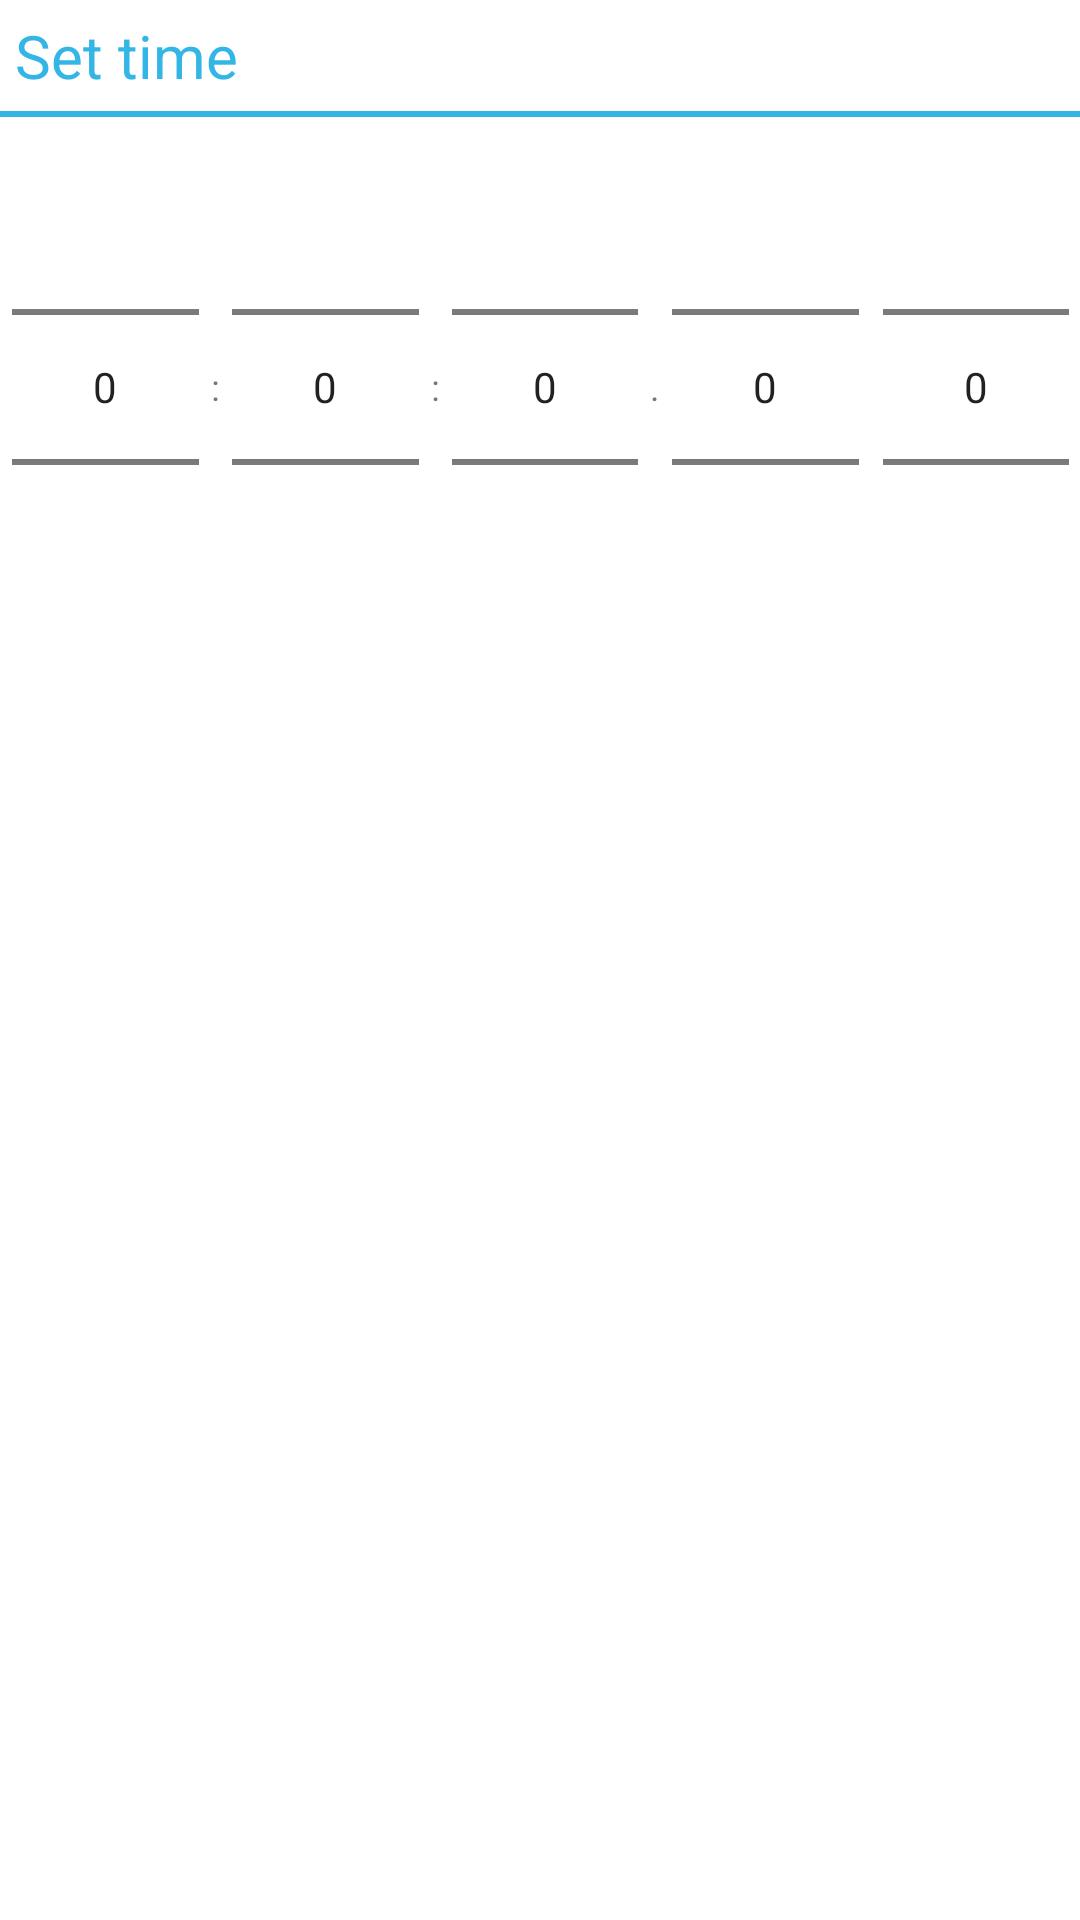

Produce the Android XML layout that renders to this screen, including the resource entries it uses.
<!-- AndroidManifest.xml: fallback theme Theme.MaterialComponents.DayNight.NoActionBar -->
<!-- res/layout/content_multi_field_time_picker_dialog.xml -->
<?xml version="1.0" encoding="utf-8"?>
<LinearLayout android:gravity="start" android:layout_gravity="center_vertical" android:layout_height="wrap_content" android:layout_width="wrap_content" android:orientation="vertical" xmlns:android="http://schemas.android.com/apk/res/android">
  

    
  <TextView android:gravity="start" android:layout_height="wrap_content" android:layout_width="wrap_content" android:paddingBottom="5dp" android:paddingLeft="5dp" android:paddingRight="5dp" android:paddingTop="5dp" android:text="@string/time_picker_dialog_title" android:textColor="#33B5E5" android:textSize="20sp"/>
  

    
  <View android:background="#33B5E5" android:layout_height="2dp" android:layout_width="match_parent" android:paddingBottom="5dp" android:paddingTop="5dp"/>
  

    
  <LinearLayout android:gravity="center" android:layout_gravity="center_horizontal" android:layout_height="wrap_content" android:layout_width="wrap_content" android:orientation="horizontal">
    

	
    <NumberPicker android:contentDescription="@string/accessibility_time_picker_hour" android:focusable="true" android:focusableInTouchMode="true" android:id="@+id/hour" android:layout_height="wrap_content" android:layout_marginLeft="4dp" android:layout_marginRight="4dp" android:layout_weight=".2" android:layout_width="0dp" android:textSize="12sp"/>
    
	
    <TextView android:layout_height="wrap_content" android:layout_width="wrap_content" android:text="@string/time_picker_dialog_hour_minute_separator" android:textSize="12sp"/>
    
	
    <NumberPicker android:contentDescription="@string/accessibility_time_picker_minute" android:focusable="true" android:focusableInTouchMode="true" android:id="@+id/minute" android:layout_height="wrap_content" android:layout_marginLeft="4dp" android:layout_marginRight="4dp" android:layout_weight=".2" android:layout_width="0dp" android:textSize="12sp"/>
    
	
    <TextView android:id="@+id/second_colon" android:layout_height="wrap_content" android:layout_width="wrap_content" android:text="@string/time_picker_dialog_minute_second_separator" android:textSize="12sp"/>
    
	
    <NumberPicker android:contentDescription="@string/accessibility_time_picker_second" android:focusable="true" android:focusableInTouchMode="true" android:id="@+id/second" android:layout_height="wrap_content" android:layout_marginLeft="4dp" android:layout_marginRight="4dp" android:layout_weight=".2" android:layout_width="0dp" android:textSize="12sp"/>
    
	
    <TextView android:id="@+id/second_dot" android:layout_height="wrap_content" android:layout_width="wrap_content" android:text="@string/time_picker_dialog_second_subsecond_separator" android:textSize="12sp"/>
    
	
    <NumberPicker android:contentDescription="@string/accessibility_time_picker_milli" android:focusable="true" android:focusableInTouchMode="true" android:id="@+id/milli" android:layout_height="wrap_content" android:layout_marginLeft="4dp" android:layout_marginRight="4dp" android:layout_weight=".2" android:layout_width="0dp" android:textSize="12sp"/>
    
	
    <NumberPicker android:contentDescription="@string/accessibility_time_picker_ampm" android:focusable="true" android:focusableInTouchMode="true" android:id="@+id/ampm" android:layout_height="wrap_content" android:layout_marginLeft="4dp" android:layout_marginRight="4dp" android:layout_weight=".2" android:layout_width="0dp" android:textSize="12sp"/>
    
    
  </LinearLayout>
  

</LinearLayout>
<!-- resources referenced by this layout -->
<resources>
  <string name="accessibility_time_picker_ampm">"AM/PM"</string>
  <string name="accessibility_time_picker_hour">"Hour"</string>
  <string name="accessibility_time_picker_milli">"Millisecond"</string>
  <string name="accessibility_time_picker_minute">"Minute"</string>
  <string name="accessibility_time_picker_second">"Second"</string>
  <string name="time_picker_dialog_hour_minute_separator">":"</string>
  <string name="time_picker_dialog_minute_second_separator">":"</string>
  <string name="time_picker_dialog_second_subsecond_separator">"."</string>
  <string name="time_picker_dialog_title">"Set time"</string>
</resources>
